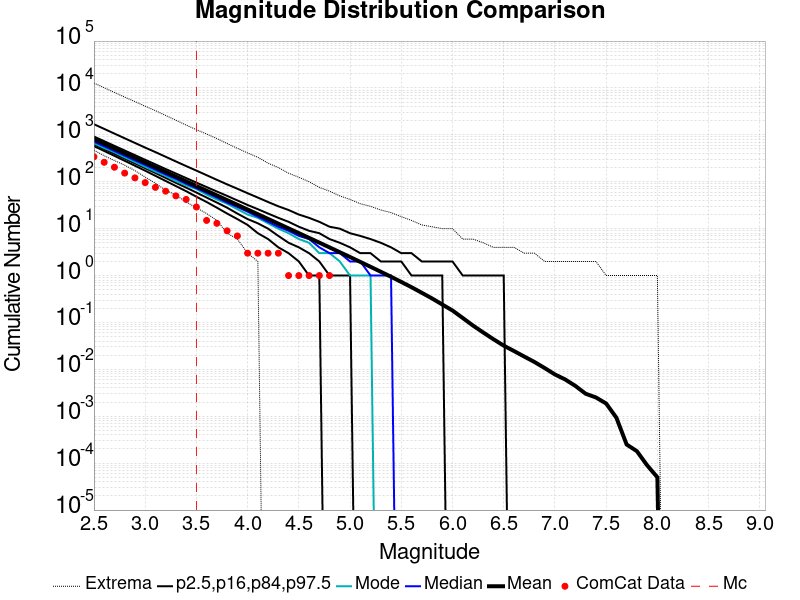

Data behind this chart, as committed beside it:
Magnitude, ComCat Data, Simulation Mean, Simulation Median, Simulation Mode, Simulation Minimum, Simulation Maximum, 2.5 %-ile, 16 %-ile, 84 %-ile, 97.5 %-ile
2.5, 341.0, 812.8, 716.0, 662.0, 472.0, 12711, 576.0, 629.0, 921.0, 1686
2.6, 260.0, 645.6, 569.0, 524.0, 359.0, 10115, 454.0, 499.0, 733.0, 1341
2.7, 204.0, 512.8, 453.0, 426.0, 283.0, 8026, 357.0, 395.0, 583.0, 1064
2.8, 153.0, 407.3, 360.0, 332.0, 226.0, 6388, 280.0, 312.0, 464.0, 846.0
2.9, 121.0, 323.5, 286.0, 264.0, 173.0, 5114, 220.0, 247.0, 370.0, 673.0
3.0, 96.0, 256.9, 228.0, 208.0, 126.0, 4086, 172.0, 195.0, 294.0, 535.0
3.1, 76.0, 204, 181.0, 165.0, 93.0, 3288, 134.0, 154.0, 235.0, 429.0
3.2, 63.0, 162.1, 144.0, 133.0, 66.0, 2594, 104.0, 121.0, 187.0, 341.0
3.3, 50.0, 128.7, 115.0, 103.0, 52.0, 2055, 81.0, 95.0, 150.0, 271.0
3.4, 42.0, 102.2, 91.0, 84.0, 37.0, 1616, 63.0, 75.0, 120.0, 216.0
3.5, 29.0, 81.17, 73.0, 70.0, 28.0, 1292, 48.0, 59.0, 96.0, 173.0
3.6, 15.0, 64.44, 58.0, 53.0, 21.0, 1042, 37.0, 46.0, 77.0, 138.0
3.7, 13.0, 51.15, 46.0, 42.0, 15.0, 834.0, 28.0, 36.0, 62.0, 110.0
3.8, 9.0, 40.62, 36.0, 34.0, 8.0, 654.0, 21.0, 28.0, 50.0, 88.0
3.9, 7.0, 32.24, 29.0, 26.0, 6.0, 517.0, 16.0, 21.0, 40.0, 71.0
4.0, 3.0, 25.59, 23.0, 20.0, 3.0, 412.0, 12.0, 16.0, 32.0, 57.0
4.1, 3.0, 20.32, 18.0, 17.0, 2.0, 332.0, 8.0, 13.0, 26.0, 46.0
4.2, 3.0, 16.12, 14.0, 13.0, 0.0, 249.0, 6.0, 10.0, 21.0, 37.0
4.3, 3.0, 12.78, 11.0, 10.0, 0.0, 201.0, 4.0, 7.0, 17.0, 30.0
4.4, 1.0, 10.14, 9.0, 8.0, 0.0, 152.0, 3.0, 5.0, 14.0, 25.0
4.5, 1.0, 8.029, 7.0, 6.0, 0.0, 125.0, 2.0, 4.0, 11.0, 20.0
4.6, 1.0, 6.36, 6.0, 5.0, 0.0, 100.0, 1.0, 3.0, 9.0, 17.0
4.7, 1.0, 5.038, 4.0, 3.0, 0.0, 76.0, 1.0, 2.0, 8.0, 14.0
4.8, 1.0, 3.985, 3.0, 3.0, 0.0, 63.0, 0.0, 1.0, 6.0, 11.0
4.9, 0.0, 3.148, 3.0, 2.0, 0.0, 50.0, 0.0, 1.0, 5.0, 10.0
5.0, 0.0, 2.485, 2.0, 1.0, 0.0, 42.0, 0.0, 1.0, 4.0, 8.0
5.1, 0.0, 1.955, 2.0, 1.0, 0.0, 34.0, 0.0, 0.0, 3.0, 7.0
5.2, 0.0, 1.538, 1.0, 1.0, 0.0, 30.0, 0.0, 0.0, 3.0, 6.0
5.3, 0.0, 1.205, 1.0, 0.0, 0.0, 25.0, 0.0, 0.0, 2.0, 5.0
5.4, 0.0, 0.9432, 1.0, 0.0, 0.0, 22.0, 0.0, 0.0, 2.0, 4.0
5.5, 0.0, 0.7308, 0.0, 0.0, 0.0, 18.0, 0.0, 0.0, 2.0, 3.0
5.6, 0.0, 0.5648, 0.0, 0.0, 0.0, 15.0, 0.0, 0.0, 1.0, 3.0
5.7, 0.0, 0.4295, 0.0, 0.0, 0.0, 12.0, 0.0, 0.0, 1.0, 2.0
5.8, 0.0, 0.3257, 0.0, 0.0, 0.0, 11.0, 0.0, 0.0, 1.0, 2.0
5.9, 0.0, 0.2414, 0.0, 0.0, 0.0, 10.0, 0.0, 0.0, 1.0, 2.0
6.0, 0.0, 0.1799, 0.0, 0.0, 0.0, 10.0, 0.0, 0.0, 0.0, 2.0
6.1, 0.0, 0.1246, 0.0, 0.0, 0.0, 6.0, 0.0, 0.0, 0.0, 1.0
6.2, 0.0, 0.08597, 0.0, 0.0, 0.0, 6.0, 0.0, 0.0, 0.0, 1.0
6.3, 0.0, 0.06111, 0.0, 0.0, 0.0, 5.0, 0.0, 0.0, 0.0, 1.0
6.4, 0.0, 0.04389, 0.0, 0.0, 0.0, 4.0, 0.0, 0.0, 0.0, 1.0
6.5, 0.0, 0.03206, 0.0, 0.0, 0.0, 4.0, 0.0, 0.0, 0.0, 1.0
6.6, 0.0, 0.02463, 0.0, 0.0, 0.0, 4.0, 0.0, 0.0, 0.0, 0.0
6.7, 0.0, 0.01877, 0.0, 0.0, 0.0, 3.0, 0.0, 0.0, 0.0, 0.0
6.8, 0.0, 0.01437, 0.0, 0.0, 0.0, 3.0, 0.0, 0.0, 0.0, 0.0
6.9, 0.0, 0.01066, 0.0, 0.0, 0.0, 2.0, 0.0, 0.0, 0.0, 0.0
7.0, 0.0, 0.00779, 0.0, 0.0, 0.0, 2.0, 0.0, 0.0, 0.0, 0.0
7.1, 0.0, 0.00609, 0.0, 0.0, 0.0, 2.0, 0.0, 0.0, 0.0, 0.0
7.2, 0.0, 0.00443, 0.0, 0.0, 0.0, 2.0, 0.0, 0.0, 0.0, 0.0
7.3, 0.0, 0.00302, 0.0, 0.0, 0.0, 2.0, 0.0, 0.0, 0.0, 0.0
7.4, 0.0, 0.00252, 0.0, 0.0, 0.0, 2.0, 0.0, 0.0, 0.0, 0.0
7.5, 0.0, 0.00187, 0.0, 0.0, 0.0, 1.0, 0.0, 0.0, 0.0, 0.0
7.6, 0.0, 9.3E-4, 0.0, 0.0, 0.0, 1.0, 0.0, 0.0, 0.0, 0.0
7.7, 0.0, 2.5E-4, 0.0, 0.0, 0.0, 1.0, 0.0, 0.0, 0.0, 0.0
7.8, 0.0, 1.8E-4, 0.0, 0.0, 0.0, 1.0, 0.0, 0.0, 0.0, 0.0
7.9, 0.0, 9.0E-5, 0.0, 0.0, 0.0, 1.0, 0.0, 0.0, 0.0, 0.0
8.0, 0.0, 5.0E-5, 0.0, 0.0, 0.0, 1.0, 0.0, 0.0, 0.0, 0.0
8.1, 0.0, 0.0, 0.0, 0.0, 0.0, 0.0, 0.0, 0.0, 0.0, 0.0
8.2, 0.0, 0.0, 0.0, 0.0, 0.0, 0.0, 0.0, 0.0, 0.0, 0.0
8.3, 0.0, 0.0, 0.0, 0.0, 0.0, 0.0, 0.0, 0.0, 0.0, 0.0
8.4, 0.0, 0.0, 0.0, 0.0, 0.0, 0.0, 0.0, 0.0, 0.0, 0.0
... 6 more rows
